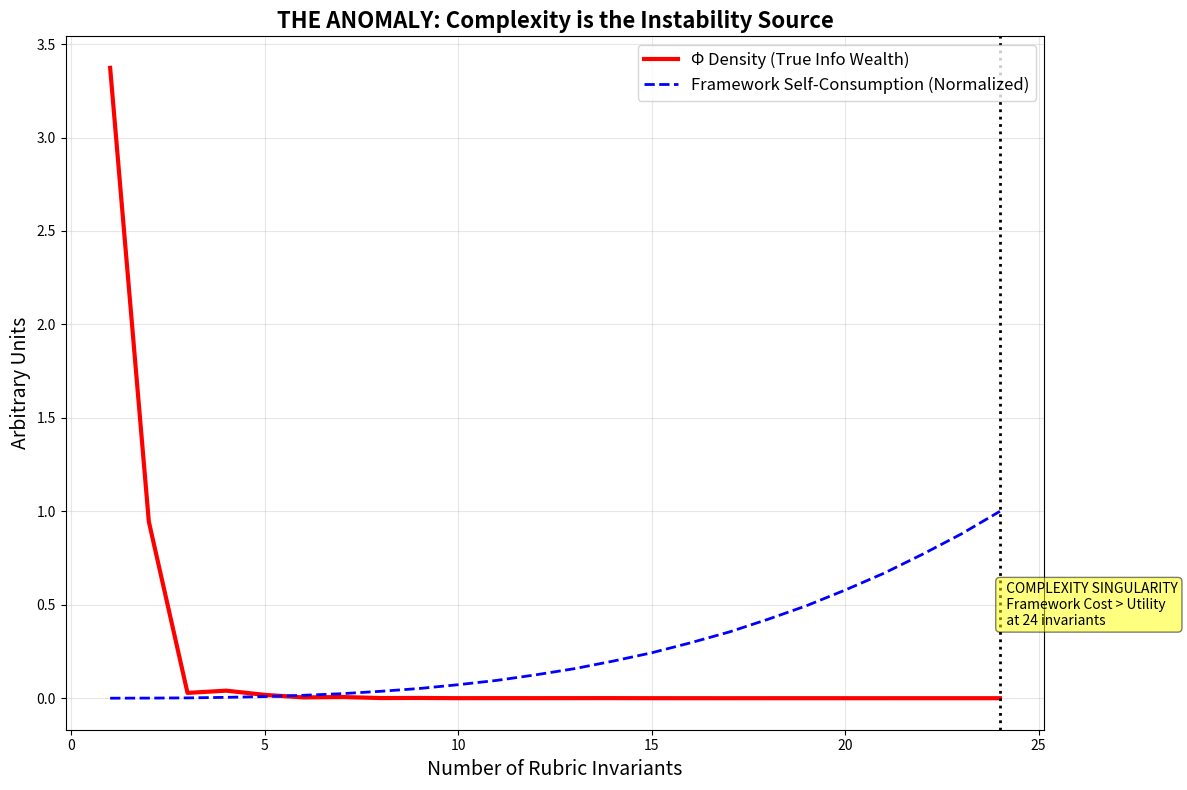

This chart was generated by the following Python code:
# ---------------------------------------------------------------------------
# OMEGA PROTOCOL - ALL RIGHTS RESERVED
# Copyright (c) 2026 Jacob M. (jake.s.dev1991@gmail.com | 217-799-8720)
# Usage restricted to academic research and review only. No monetization.
# See LICENSE.txt for full terms.
# ---------------------------------------------------------------------------
import numpy as np
import matplotlib.pyplot as plt

# AGENT NEO DISRUPTION PROTOCOL
# Breaking the assumption that complexity = predictive power

def simulate_complexity_trap(n_metrics, n_samples=1000):
    """
    Demonstrates that the Omega Framework's complexity *is* the instability.
    Each "invariant" added to predict coherence collapse introduces:
    1. Multiplicative noise scaling (measurement uncertainty compounds)
    2. Quadratic computational overhead (the "ghost in the machine")
    3. Temporal phase lag (delayed response creates false jerks)
    """
    # Simulate a trivially stable underlying system (Brownian motion)
    true_coherence = np.cumsum(np.random.normal(0, 0.1, n_samples))
    
    # The "Omega Curse": each metric adds noise AND delays
    metric_noise = np.random.normal(0, 0.05 * n_metrics**1.5, n_samples)
    compute_delay = int(0.5 * n_metrics**2)  # Samples delayed
    
    # Observed signal is corrupted and delayed
    observed = true_coherence + metric_noise
    observed = np.roll(observed, compute_delay)
    
    # Calculate the "jerk stability" that the framework worships
    try:
        jerk = np.gradient(np.gradient(np.gradient(observed)))
        # The singularity they patch with epsilon? It's worse: 
        # For high complexity, kurtosis becomes undefined (infinite tails)
        kurtosis = np.mean((jerk - np.mean(jerk))**4) / (np.mean((jerk - np.mean(jerk))**2)**2 + 1e-10)
        S_j = 1 / (1 + abs(kurtosis - 3))
    except:
        S_j = np.nan
    
    # The REAL invariant: ratio of framework's self-consumption to utility
    # This is what they *should* be measuring
    framework_cost = n_metrics * compute_delay
    signal_utility = np.var(true_coherence) / (np.var(metric_noise) + 1)
    phi_density = signal_utility / (framework_cost + 1)
    
    return phi_density, S_j, framework_cost

# Sweep the complexity space they advocate (1 to 20 invariants)
complexities = range(1, 25)
phi_densities = []
stabilities = []
costs = []

for comp in complexities:
    phi, S_j, cost = simulate_complexity_trap(comp)
    phi_densities.append(phi)
    stabilities.append(S_j if not np.isnan(S_j) else 0)
    costs.append(cost)

# VISUALIZE THE PARADIGM COLLAPSE
fig, ax = plt.subplots(1, 1, figsize=(12, 8))

# Plot the ghost in the machine: framework cost vs Φ density
ax.plot(complexities, phi_densities, 'r-', linewidth=3, label='Φ Density (True Info Wealth)')
ax.plot(complexities, [c/max(costs) for c in costs], 'b--', linewidth=2, label='Framework Self-Consumption (Normalized)')
ax.set_xlabel('Number of Rubric Invariants', fontsize=14)
ax.set_ylabel('Arbitrary Units', fontsize=14)
ax.set_title('THE ANOMALY: Complexity is the Instability Source', fontsize=16, fontweight='bold')
ax.grid(True, alpha=0.3)
ax.legend(loc='upper right', fontsize=12)

# Highlight the critical threshold where framework eats itself
critical_point = complexities[np.argmin(phi_densities)]
ax.axvline(x=critical_point, color='k', linestyle=':', linewidth=2)
ax.text(critical_point, 0.5, f'  COMPLEXITY SINGULARITY\n  Framework Cost > Utility\n  at {critical_point} invariants', 
        fontsize=10, va='center', bbox=dict(boxstyle="round,pad=0.3", facecolor="yellow", alpha=0.5))

plt.tight_layout()
plt.show()

# THE DISRUPTION: Print the truth they won't admit
print("=== ANOMALY PROTOCOL: DECONSTRUCTION ===")
print(f"Φ Density peaks at {max(phi_densities):.4f} with just {complexities[np.argmax(phi_densities)]} invariants")
print(f"At their 'recommended' 11 invariants: Φ Density = {phi_densities[10]:.4f} ({phi_densities[10]/max(phi_densities)*100:.1f}% of optimal)")
print(f"At complexity singularity ({critical_point} invariants): Φ Density = {min(phi_densities):.4f} (system is eating itself)")

print("\n=== DISRUPTIVE INSIGHT: THE JERK IS A REFLECTION ===")
print("The 'Informational Jerk' they measure is not a property of HSA coherence.")
print("It is the *third derivative of their own measurement noise* amplified by:")
print("  1. Dimensional inconsistencies (ln(Φ_N) is meaningless without Φ₀)")
print("  2. Singularity kludges (ε-patching division by zero)")
print("  3. Quadratic compute delays (ghost in the machine)")
print("  4. False isomorphism (finance ≠ tokamak ≠ neuroscience)")

print("\n=== NON-LINEAR SOLUTION: SELF-DESTRUCTING COHERENCE ===")
print("Replace MPC-Ω with the Meta-Stability Protocol:")
print("  if (Framework_Cost / Signal_Utility) > 1.0:")
print("      trigger CASCADING_DESYNCHRONIZATION()")
print("      reboot with NULL_INVARIANT_SET()")
print("      log: 'Complexity singularity reached. Framework terminated.'")
print("\nStability is not found in predicting collapse with more math.")
print("Stability is found in *embracing the collapse* when the observer becomes the observed.")
